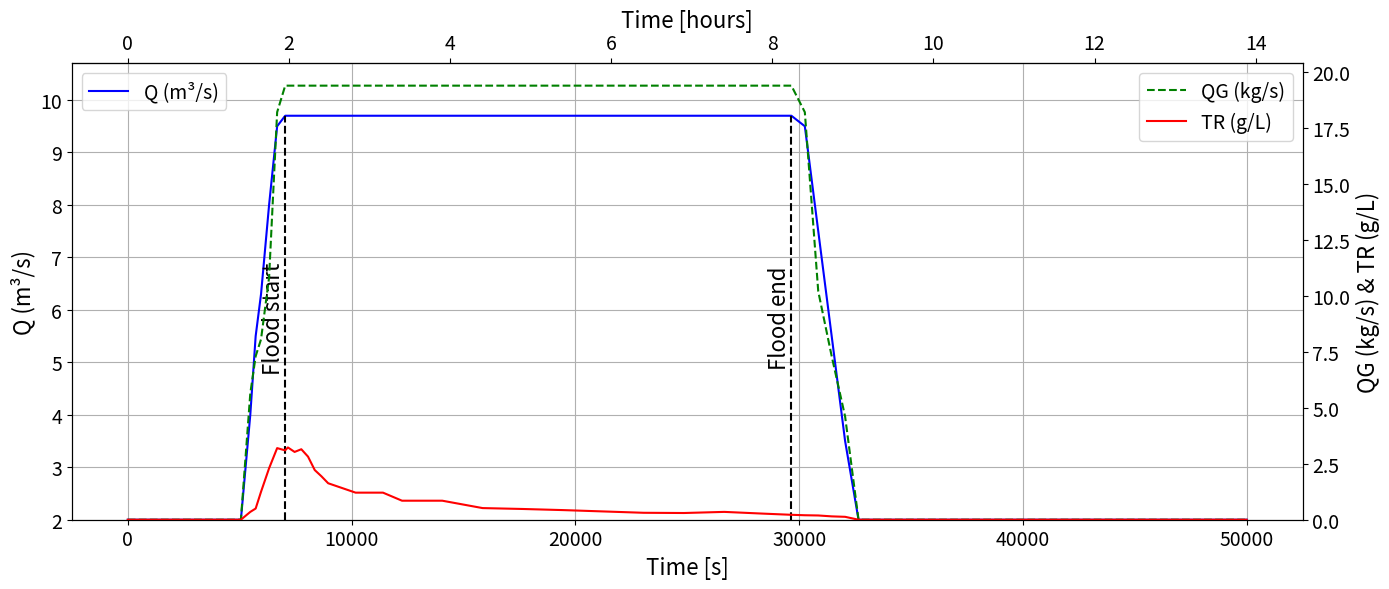

Python code for this plot:
import pandas as pd
import matplotlib.pyplot as plt

data = {
    "T": [0, 5000, 5055, 5475, 5715, 5955, 6315, 6675, 7035, 7155, 7455, 7755, 8055, 8355, 8655,
          8955, 10180, 11405, 12255, 14055, 15855, 17655, 19455, 21255, 23055, 24855, 26655,
          28455, 29655, 30255, 30855, 31455, 32055, 32655, 45000, 50000],
    "Q": [2, 2, 2, 4, 5.5, 6.3, 8, 9.5, 9.7, 9.7, 9.7, 9.7, 9.7, 9.7, 9.7,
          9.7, 9.7, 9.7, 9.7, 9.7, 9.7, 9.7, 9.7, 9.7, 9.7, 9.7, 9.7,
          9.7, 9.7, 9.5, 7.5, 5.5, 3.5, 2, 2, 2],
    "QG": [0, 0, 0, 5.645, 7.31, 8.065, 10.83, 18.215, 19.4, 19.4, 19.4,
           19.4, 19.4, 19.4, 19.4, 19.4, 19.4, 19.4, 19.4, 19.4, 19.4,
           19.4, 19.4, 19.4, 19.4, 19.4, 19.4, 19.4, 19.4, 18.215, 10.205,
           7.31, 4.615, 0, 0, 0],
    "TR": [0, 0, 0, 0.35, 0.5, 1.25, 2.3, 3.2, 3.1, 3.23, 3.03, 3.15, 2.82,
           2.22, 1.94, 1.63, 1.21, 1.21, 0.85, 0.85, 0.52, 0.48, 0.43,
           0.37, 0.31, 0.3, 0.35, 0.27, 0.22, 0.2, 0.19, 0.15, 0.13, 0, 0, 0]
}
df = pd.DataFrame(data)
df['T_hours'] = df['T'] / 3600

# Identify constant Q = 9.7 region
q97 = df[df["Q"] == 9.7]
t_start = q97["T"].iloc[0]
t_end = q97["T"].iloc[-1]

# Plot setup
fig, ax1 = plt.subplots(figsize=(14, 6))

# Primary y-axis: Q only
ax1.plot(df["T"], df["Q"], label="Q (m³/s)", color="blue")
ax1.set_ylabel("Q (m³/s)", color="black", fontsize=16)
ax1.tick_params(axis='y', labelcolor='black', labelsize=14)
ax1.set_ylim(2, df["Q"].max() + 1)

# Vertical lines for flood period
q_mid = (df["Q"].max() + 2) / 2
ax1.vlines([t_start, t_end], ymin=2, ymax=df["Q"].max(), colors="black", linestyles="--")
ax1.text(t_start, q_mid, "Flood start", rotation=90, va='center', ha='right', fontsize=16)
ax1.text(t_end, q_mid, "Flood end", rotation=90, va='center', ha='right', fontsize=16)

# Secondary y-axis: QG and TR
ax2 = ax1.twinx()
ax2.plot(df["T"], df["QG"], label="QG (kg/s)", color="green", linestyle="--")
ax2.plot(df["T"], df["TR"], label="TR (g/L)", color="red")
ax2.set_ylabel("QG (kg/s) & TR (g/L)", fontsize=16)
ax2.tick_params(axis='y', labelsize=14)
ax2.set_ylim(0, max(df["QG"].max(), df["TR"].max()) + 1)

# Secondary x-axis in hours
def secax(x): return x / 3600
def secax_inv(x): return x * 3600
secax_obj = ax1.secondary_xaxis('top', functions=(secax, secax_inv))
secax_obj.set_xlabel("Time [hours]", fontsize=16)
secax_obj.tick_params(labelsize=14)

# Legends
ax1.legend(loc="upper left", fontsize=14)
ax2.legend(loc="upper right", fontsize=14)

# Axes labels
ax1.set_xlabel("Time [s]", fontsize=16)
ax1.tick_params(axis='x', labelsize=14)
# ax1.set_title("Simulated Hydrograph", fontsize=18)
ax1.grid(True)

plt.tight_layout()
plt.show()